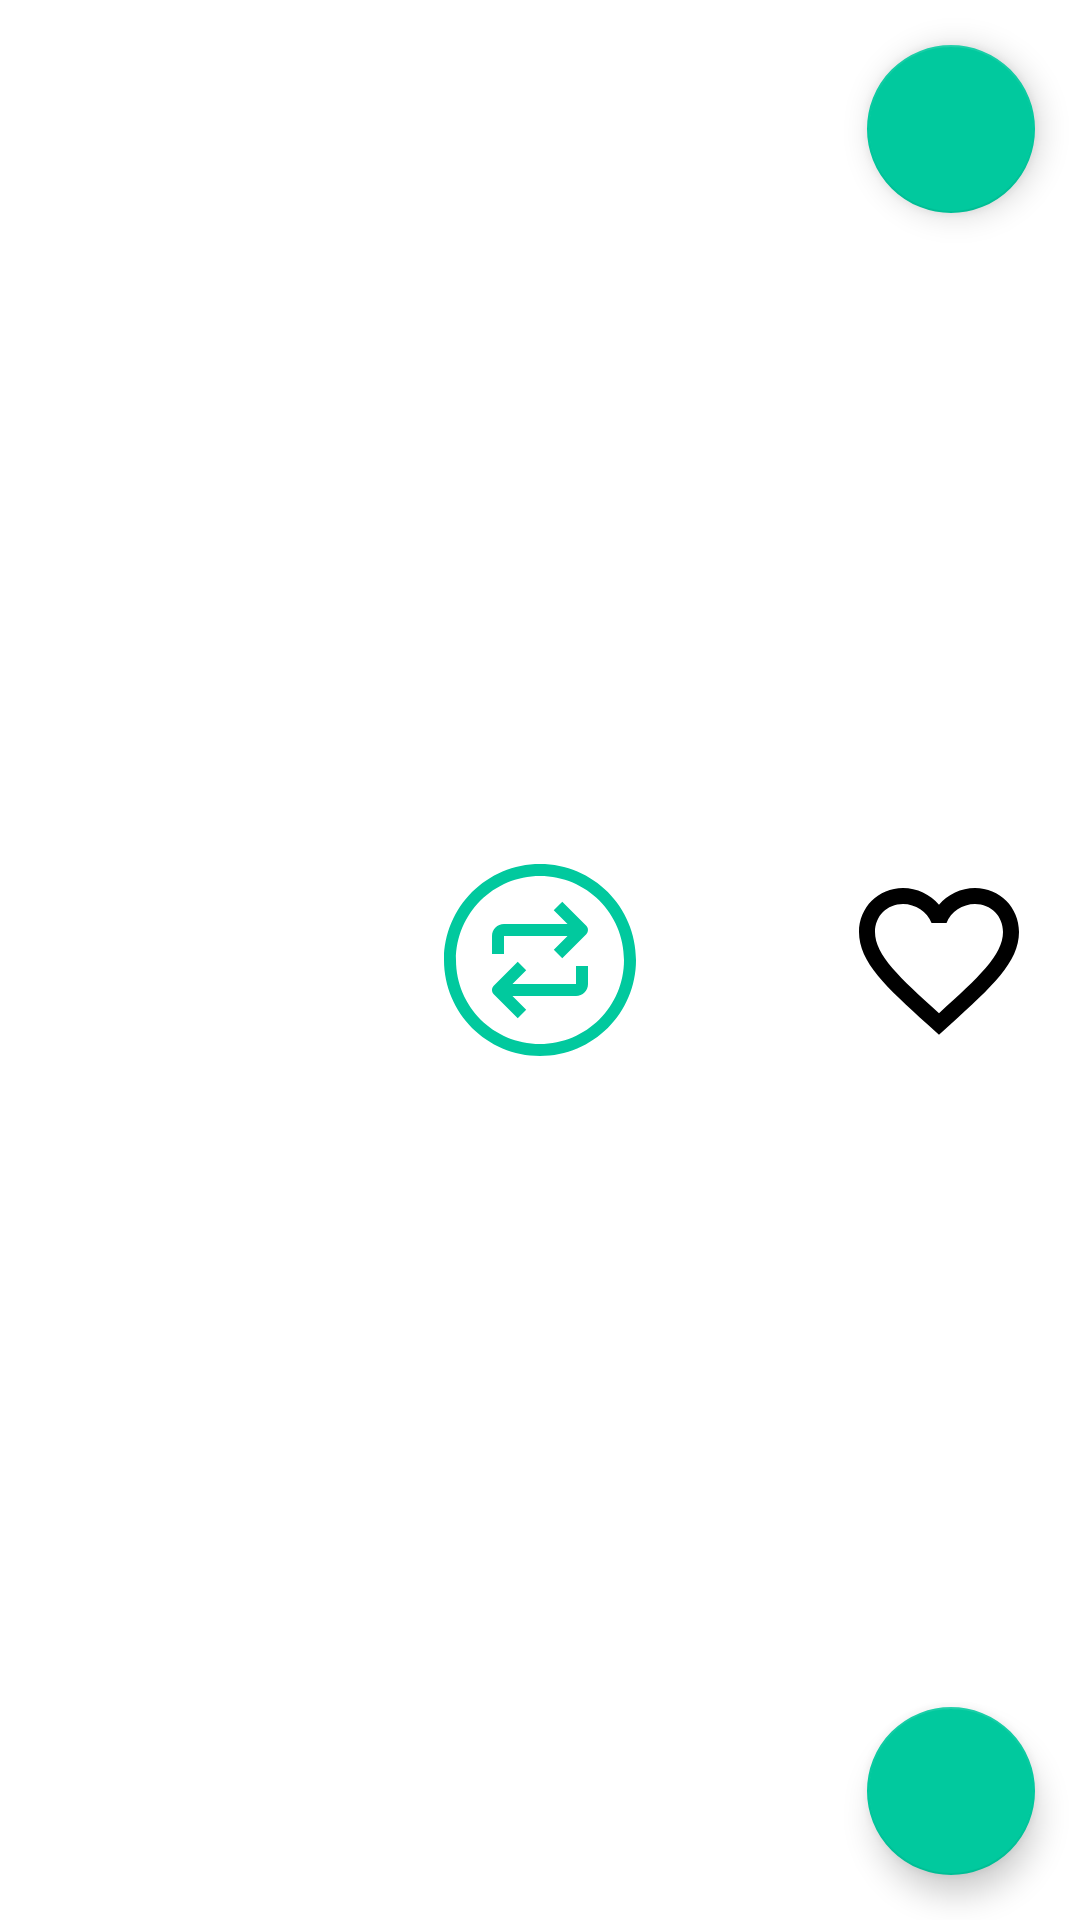

Write the Android layout XML for this screen, with the resource values it uses.
<!-- AndroidManifest.xml: application theme AppTheme -->
<!-- res/layout/activity_main.xml -->
<?xml version="1.0" encoding="utf-8"?>
<RelativeLayout xmlns:android="http://schemas.android.com/apk/res/android"
    xmlns:app="http://schemas.android.com/apk/res-auto"
    xmlns:tools="http://schemas.android.com/tools"
    android:layout_width="match_parent"
    android:layout_height="match_parent"
    android:background="@android:color/white">

    <LinearLayout
        android:layout_width="match_parent"
        android:layout_height="match_parent"
        android:layout_below="@+id/elevation_view"
        android:orientation="vertical">

        <RelativeLayout
            android:layout_width="match_parent"
            android:layout_height="0dp"
            android:layout_weight="50">

            <android.support.v4.view.ViewPager
                android:id="@+id/shirt_view_pager"
                android:layout_width="match_parent"
                android:layout_height="match_parent" />

            <android.support.design.widget.FloatingActionButton
                android:id="@+id/add_shirts_fab"
                android:layout_width="wrap_content"
                android:layout_height="wrap_content"
                android:layout_alignParentEnd="true"
                android:layout_alignParentRight="true"
                android:layout_alignParentTop="true"
                android:layout_marginEnd="15dp"
                android:layout_marginRight="15dp"
                android:layout_marginTop="15dp"
                android:clickable="true"
                android:focusable="true"
                app:backgroundTint="@color/colorPrimaryDark"
                app:fabSize="normal"
                app:srcCompat="@drawable/ic_add"
                tools:ignore="RelativeOverlap" />


        </RelativeLayout>

        <RelativeLayout
            android:layout_width="match_parent"
            android:layout_height="0dp"
            android:layout_weight="50">

            <android.support.v4.view.ViewPager
                android:id="@+id/pants_view_pager"
                android:layout_width="match_parent"
                android:layout_height="match_parent" />

            <android.support.design.widget.FloatingActionButton
                android:id="@+id/add_pants_fab"
                android:layout_width="wrap_content"
                android:layout_height="wrap_content"
                android:layout_alignParentBottom="true"
                android:layout_alignParentEnd="true"
                android:layout_alignParentRight="true"
                android:layout_marginBottom="15dp"
                android:layout_marginEnd="15dp"
                android:layout_marginRight="15dp"
                android:clickable="true"
                android:focusable="true"
                app:backgroundTint="@color/colorPrimaryDark"
                app:fabSize="normal"
                app:srcCompat="@drawable/ic_add" />

        </RelativeLayout>
    </LinearLayout>
    <RelativeLayout
        android:layout_width="match_parent"
        android:layout_height="wrap_content"
        android:layout_centerInParent="true">


        <android.support.v7.widget.AppCompatImageView
            android:id="@+id/fav_icon"
            android:layout_width="64dp"
            android:layout_height="64dp"
            android:layout_alignParentEnd="true"
            android:layout_alignParentRight="true"
            android:layout_centerInParent="true"
            android:layout_margin="15dp"
            android:clickable="true"
            android:focusable="true"
            app:fabSize="normal"
            app:srcCompat="@drawable/ic_favorite_border" />

        <android.support.v7.widget.AppCompatImageView
            android:id="@+id/shuffle_icon"
            android:layout_width="64dp"
            android:layout_height="64dp"
            android:layout_centerHorizontal="true"
            android:layout_centerInParent="true"
            android:clickable="true"
            android:focusable="true"
            app:fabSize="normal"
            app:srcCompat="@drawable/ic_shuffle" />

    </RelativeLayout>
</RelativeLayout>
<!-- resources referenced by this layout -->
<resources>
  <color name="colorPrimaryDark">#01C99E</color>
  <!-- drawable ic_favorite_border (drawable) -->
  <vector android:height="40dp" android:tint="#000"
      android:viewportHeight="24.0" android:viewportWidth="24.0"
      android:width="40dp" xmlns:android="http://schemas.android.com/apk/res/android">
      <path android:fillColor="#000" android:pathData="M16.5,3c-1.74,0 -3.41,0.81 -4.5,2.09C10.91,3.81 9.24,3 7.5,3 4.42,3 2,5.42 2,8.5c0,3.78 3.4,6.86 8.55,11.54L12,21.35l1.45,-1.32C18.6,15.36 22,12.28 22,8.5 22,5.42 19.58,3 16.5,3zM12.1,18.55l-0.1,0.1 -0.1,-0.1C7.14,14.24 4,11.39 4,8.5 4,6.5 5.5,5 7.5,5c1.54,0 3.04,0.99 3.57,2.36h1.87C13.46,5.99 14.96,5 16.5,5c2,0 3.5,1.5 3.5,3.5 0,2.89 -3.14,5.74 -7.9,10.05z"/>
  </vector>
  <!-- drawable ic_shuffle (drawable) -->
  <vector xmlns:android="http://schemas.android.com/apk/res/android"
      android:width="512dp"
      android:height="512dp"
      android:viewportWidth="512"
      android:viewportHeight="512">
    <path
        android:pathData="M256,0C114.615,0 0,114.615 0,256s114.615,256 256,256s256,-114.615 256,-256S397.385,0 256,0zM256,480C132.288,480 32,379.712 32,256S132.288,32 256,32s224,100.288 224,224S379.712,480 256,480z"
        android:fillColor="#01C99E"/>
    <path
        android:pathData="M315.36,100.64l-22.72,22.72l36.8,36.64H160c-17.673,0 -32,14.327 -32,32v48h32v-48h169.44l-36.64,36.64l22.56,22.56l64,-64c6.204,-6.241 6.204,-16.319 0,-22.56L315.36,100.64z"
        android:fillColor="#01C99E"/>
    <path
        android:pathData="M352,320H182.56l36.64,-36.64l-22.56,-22.56l-64,64c-6.204,6.241 -6.204,16.319 0,22.56l64,64l22.56,-22.56L182.56,352H352c17.673,0 32,-14.327 32,-32v-48h-32V320z"
        android:fillColor="#01C99E"/>
  </vector>
  <style name="AppTheme" parent="Theme.AppCompat.DayNight.NoActionBar">
          
          <item name="colorPrimary">@color/colorPrimaryDark</item>
          <item name="colorPrimaryDark">@color/colorPrimaryDark</item>
          <item name="colorAccent">@color/colorAccent</item>
      </style>
  <color name="colorAccent">#01C99E</color>
</resources>
